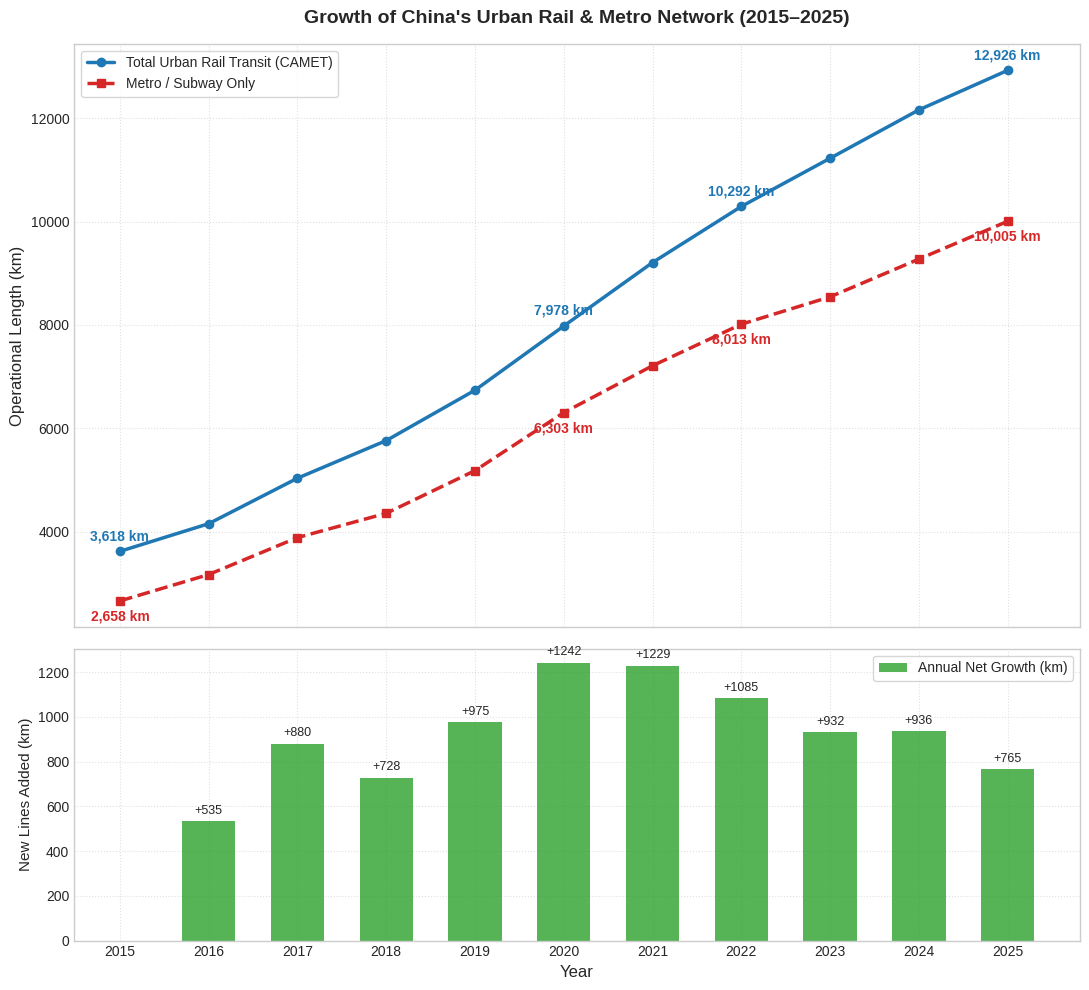

Write Python code to recreate this figure.
import matplotlib.pyplot as plt
import numpy as np

# Yearly data from CAMET / Ministry of Transport reports
years = [2015, 2016, 2017, 2018, 2019, 2020, 2021, 2022, 2023, 2024, 2025]
total_urt_km = [
    3618.0, 4152.8, 5033.0, 5761.4, 6736.2, 
    7978.2, 9206.8, 10292.0, 11224.5, 12160.8, 12925.5
]
metro_only_km = [
    2658.0, 3169.0, 3884.0, 4354.0, 5180.0, 
    6302.8, 7209.7, 8012.9, 8543.1, 9273.3, 10004.8
]

# Calculate annual additions
annual_growth = [0] + [total_urt_km[i] - total_urt_km[i-1] for i in range(1, len(total_urt_km))]

# Set plot aesthetics
plt.style.use('seaborn-v0_8-whitegrid' if 'seaborn-v0_8-whitegrid' in plt.style.available else 'default')
fig, (ax1, ax2) = plt.subplots(2, 1, figsize=(11, 10), sharex=True, gridspec_kw={'height_ratios': [2, 1]})

# --- Subplot 1: Cumulative Network Length ---
ax1.plot(years, total_urt_km, marker='o', linewidth=2.5, color='#1f77b4', label='Total Urban Rail Transit (CAMET)')
ax1.plot(years, metro_only_km, marker='s', linewidth=2.5, linestyle='--', color='#d62728', label='Metro / Subway Only')

# Data point callouts for milestone years
for yr, tot, met in zip(years, total_urt_km, metro_only_km):
    if yr in [2015, 2020, 2022, 2025]:
        ax1.annotate(f"{tot:,.0f} km", (yr, tot), textcoords="offset points", xytext=(0, 8), ha='center', fontweight='bold', color='#1f77b4')
        ax1.annotate(f"{met:,.0f} km", (yr, met), textcoords="offset points", xytext=(0, -14), ha='center', fontweight='bold', color='#d62728')

ax1.set_title("Growth of China's Urban Rail & Metro Network (2015–2025)", fontsize=14, pad=15, fontweight='bold')
ax1.set_ylabel("Operational Length (km)", fontsize=12)
ax1.legend(loc='upper left', frameon=True)
ax1.grid(True, linestyle=':', alpha=0.6)

# --- Subplot 2: Annual Additions ---
bars = ax2.bar(years[1:], annual_growth[1:], color='#2ca02c', alpha=0.8, width=0.6, label='Annual Net Growth (km)')
for bar in bars:
    height = bar.get_height()
    ax2.annotate(f"+{height:.0f}", xy=(bar.get_x() + bar.get_width() / 2, height),
                 xytext=(0, 3), textcoords="offset points", ha='center', va='bottom', fontsize=9)

ax2.set_xlabel("Year", fontsize=12)
ax2.set_ylabel("New Lines Added (km)", fontsize=11)
ax2.set_xticks(years)
ax2.grid(True, linestyle=':', alpha=0.6)
ax2.legend(loc='upper right', frameon=True)

plt.tight_layout()
plt.show()
